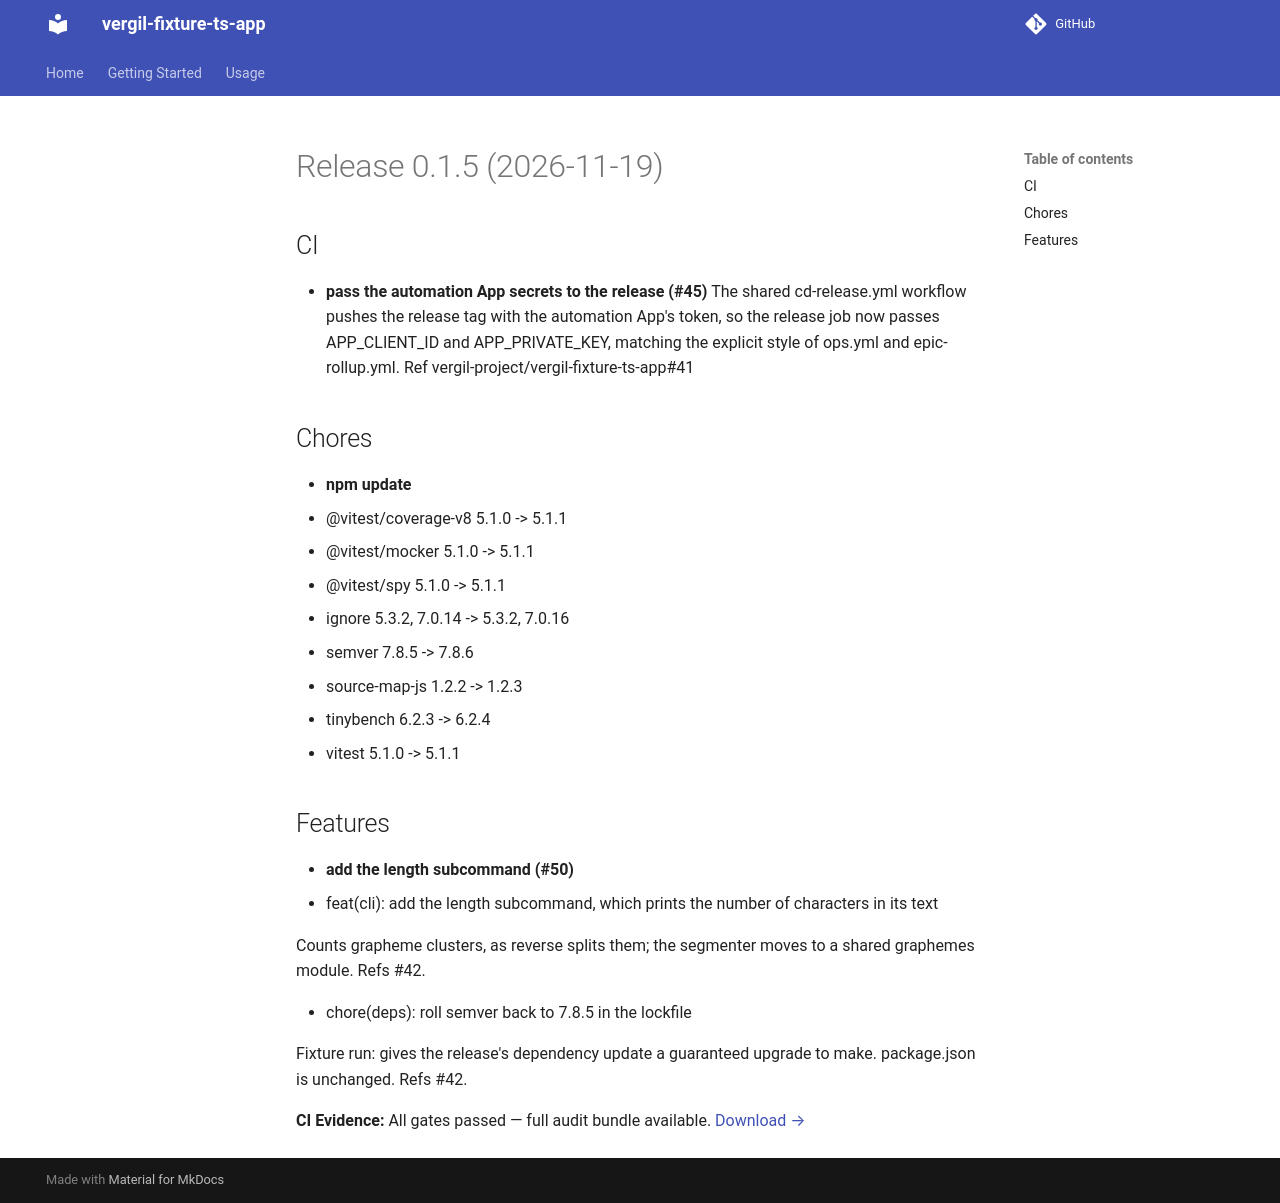

repository: vergil-project/vergil-fixture-ts-app · page: 0.1/releases/v0.1.5/index.html · generator: mkdocs

# Release 0.1.5 (2026-11-19)

## CI

- **pass the automation App secrets to the release (#45)**
  The shared cd-release.yml workflow pushes the release tag with the automation App's token, so the release job now passes APP_CLIENT_ID and APP_PRIVATE_KEY, matching the explicit style of ops.yml and epic-rollup.yml. Ref vergil-project/vergil-fixture-ts-app#41

## Chores

- **npm update**
  - @vitest/coverage-v8 5.1.0 -> 5.1.1
  - @vitest/mocker 5.1.0 -> 5.1.1
  - @vitest/spy 5.1.0 -> 5.1.1
  - ignore 5.3.2, 7.0.14 -> 5.3.2, 7.0.16
  - semver 7.8.5 -> 7.8.6
  - source-map-js 1.2.2 -> 1.2.3
  - tinybench 6.2.3 -> 6.2.4
  - vitest 5.1.0 -> 5.1.1

## Features

- **add the length subcommand (#50)**
  * feat(cli): add the length subcommand, which prints the number of characters in its text

  Counts grapheme clusters, as reverse splits them; the segmenter moves to a shared graphemes module. Refs #42.

  * chore(deps): roll semver back to 7.8.5 in the lockfile

  Fixture run: gives the release's dependency update a guaranteed upgrade to make. package.json is unchanged. Refs #42.
